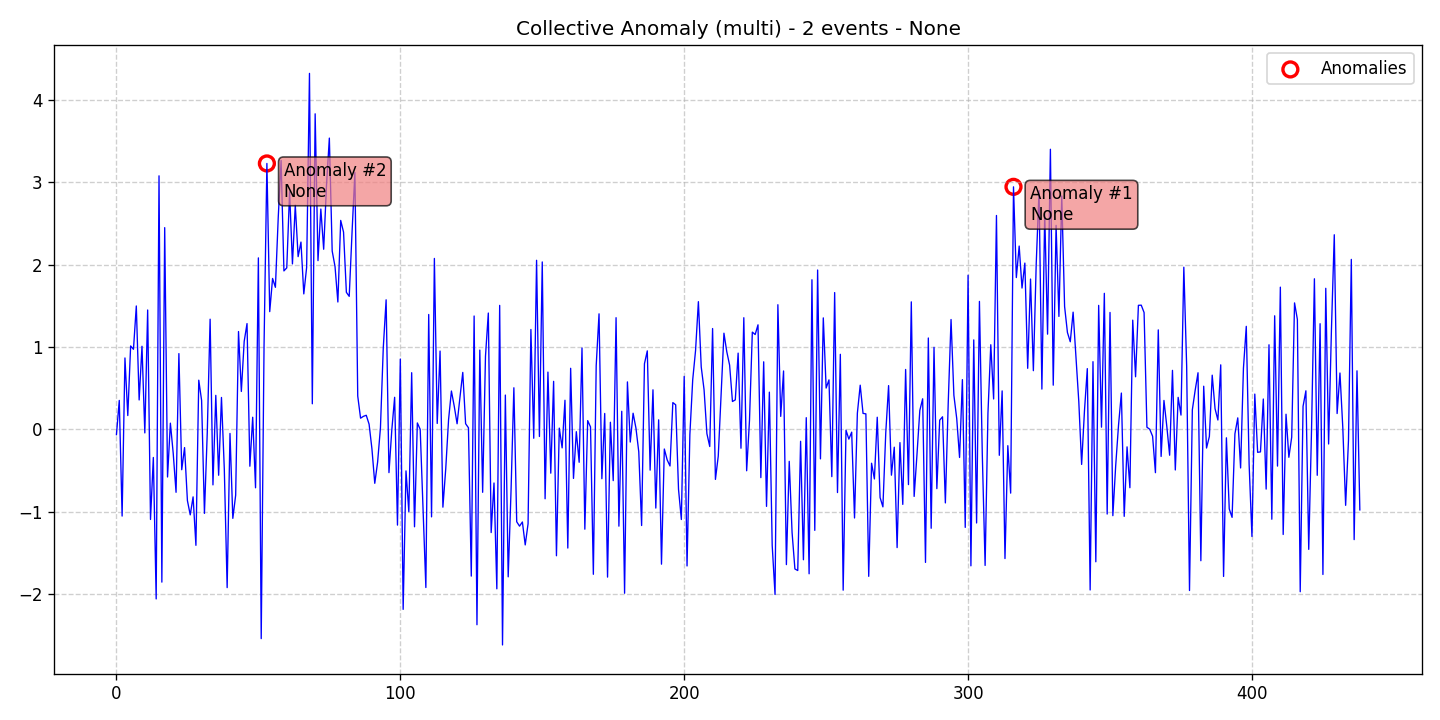

Source data for this figure (header and first rows):
data, stationary, det_lin_up, det_lin_down, det_quad, det_cubic, det_exp, det_damped, stoc_trend, volatility, single_seas, multiple_seas, point_anom_single, point_anom_multi, collect_anom, context_anom, mean_shift, var_shift, trend_shift, date, is_break, is_anomaly, is_multi, location_beginning
-0.0625, 0, 0, 0, 0, 0, 0, 0, 0, 0, 0, 0, 0, 0, 1, 0, 0, 0, 0, 2020-01-01, 0, 0, 1, 0
0.3525, 0, 0, 0, 0, 0, 0, 0, 0, 0, 0, 0, 0, 0, 1, 0, 0, 0, 0, 2020-01-02, 0, 0, 1, 0
-1.05, 0, 0, 0, 0, 0, 0, 0, 0, 0, 0, 0, 0, 0, 1, 0, 0, 0, 0, 2020-01-03, 0, 0, 1, 0
0.8673, 0, 0, 0, 0, 0, 0, 0, 0, 0, 0, 0, 0, 0, 1, 0, 0, 0, 0, 2020-01-04, 0, 0, 1, 0
0.1691, 0, 0, 0, 0, 0, 0, 0, 0, 0, 0, 0, 0, 0, 1, 0, 0, 0, 0, 2020-01-05, 0, 0, 1, 0
1.013, 0, 0, 0, 0, 0, 0, 0, 0, 0, 0, 0, 0, 0, 1, 0, 0, 0, 0, 2020-01-06, 0, 0, 1, 0
0.9724, 0, 0, 0, 0, 0, 0, 0, 0, 0, 0, 0, 0, 0, 1, 0, 0, 0, 0, 2020-01-07, 0, 0, 1, 0
1.498, 0, 0, 0, 0, 0, 0, 0, 0, 0, 0, 0, 0, 0, 1, 0, 0, 0, 0, 2020-01-08, 0, 0, 1, 0
0.3581, 0, 0, 0, 0, 0, 0, 0, 0, 0, 0, 0, 0, 0, 1, 0, 0, 0, 0, 2020-01-09, 0, 0, 1, 0
1.009, 0, 0, 0, 0, 0, 0, 0, 0, 0, 0, 0, 0, 0, 1, 0, 0, 0, 0, 2020-01-10, 0, 0, 1, 0
-0.04134, 0, 0, 0, 0, 0, 0, 0, 0, 0, 0, 0, 0, 0, 1, 0, 0, 0, 0, 2020-01-11, 0, 0, 1, 0
1.449, 0, 0, 0, 0, 0, 0, 0, 0, 0, 0, 0, 0, 0, 1, 0, 0, 0, 0, 2020-01-12, 0, 0, 1, 0
-1.091, 0, 0, 0, 0, 0, 0, 0, 0, 0, 0, 0, 0, 0, 1, 0, 0, 0, 0, 2020-01-13, 0, 0, 1, 0
-0.3392, 0, 0, 0, 0, 0, 0, 0, 0, 0, 0, 0, 0, 0, 1, 0, 0, 0, 0, 2020-01-14, 0, 0, 1, 0
-2.054, 0, 0, 0, 0, 0, 0, 0, 0, 0, 0, 0, 0, 0, 1, 0, 0, 0, 0, 2020-01-15, 0, 0, 1, 0
3.075, 0, 0, 0, 0, 0, 0, 0, 0, 0, 0, 0, 0, 0, 1, 0, 0, 0, 0, 2020-01-16, 0, 0, 1, 0
-1.85, 0, 0, 0, 0, 0, 0, 0, 0, 0, 0, 0, 0, 0, 1, 0, 0, 0, 0, 2020-01-17, 0, 0, 1, 0
2.447, 0, 0, 0, 0, 0, 0, 0, 0, 0, 0, 0, 0, 0, 1, 0, 0, 0, 0, 2020-01-18, 0, 0, 1, 0
-0.5758, 0, 0, 0, 0, 0, 0, 0, 0, 0, 0, 0, 0, 0, 1, 0, 0, 0, 0, 2020-01-19, 0, 0, 1, 0
0.07686, 0, 0, 0, 0, 0, 0, 0, 0, 0, 0, 0, 0, 0, 1, 0, 0, 0, 0, 2020-01-20, 0, 0, 1, 0
-0.2882, 0, 0, 0, 0, 0, 0, 0, 0, 0, 0, 0, 0, 0, 1, 0, 0, 0, 0, 2020-01-21, 0, 0, 1, 0
-0.7615, 0, 0, 0, 0, 0, 0, 0, 0, 0, 0, 0, 0, 0, 1, 0, 0, 0, 0, 2020-01-22, 0, 0, 1, 0
0.9201, 0, 0, 0, 0, 0, 0, 0, 0, 0, 0, 0, 0, 0, 1, 0, 0, 0, 0, 2020-01-23, 0, 0, 1, 0
-0.4878, 0, 0, 0, 0, 0, 0, 0, 0, 0, 0, 0, 0, 0, 1, 0, 0, 0, 0, 2020-01-24, 0, 0, 1, 0
-0.2193, 0, 0, 0, 0, 0, 0, 0, 0, 0, 0, 0, 0, 0, 1, 0, 0, 0, 0, 2020-01-25, 0, 0, 1, 0
-0.8618, 0, 0, 0, 0, 0, 0, 0, 0, 0, 0, 0, 0, 0, 1, 0, 0, 0, 0, 2020-01-26, 0, 0, 1, 0
-1.035, 0, 0, 0, 0, 0, 0, 0, 0, 0, 0, 0, 0, 0, 1, 0, 0, 0, 0, 2020-01-27, 0, 0, 1, 0
-0.8169, 0, 0, 0, 0, 0, 0, 0, 0, 0, 0, 0, 0, 0, 1, 0, 0, 0, 0, 2020-01-28, 0, 0, 1, 0
-1.404, 0, 0, 0, 0, 0, 0, 0, 0, 0, 0, 0, 0, 0, 1, 0, 0, 0, 0, 2020-01-29, 0, 0, 1, 0
0.5978, 0, 0, 0, 0, 0, 0, 0, 0, 0, 0, 0, 0, 0, 1, 0, 0, 0, 0, 2020-01-30, 0, 0, 1, 0
0.3531, 0, 0, 0, 0, 0, 0, 0, 0, 0, 0, 0, 0, 0, 1, 0, 0, 0, 0, 2020-01-31, 0, 0, 1, 0
-1.017, 0, 0, 0, 0, 0, 0, 0, 0, 0, 0, 0, 0, 0, 1, 0, 0, 0, 0, 2020-02-01, 0, 0, 1, 0
-0.03312, 0, 0, 0, 0, 0, 0, 0, 0, 0, 0, 0, 0, 0, 1, 0, 0, 0, 0, 2020-02-02, 0, 0, 1, 0
1.337, 0, 0, 0, 0, 0, 0, 0, 0, 0, 0, 0, 0, 0, 1, 0, 0, 0, 0, 2020-02-03, 0, 0, 1, 0
-0.6715, 0, 0, 0, 0, 0, 0, 0, 0, 0, 0, 0, 0, 0, 1, 0, 0, 0, 0, 2020-02-04, 0, 0, 1, 0
0.414, 0, 0, 0, 0, 0, 0, 0, 0, 0, 0, 0, 0, 0, 1, 0, 0, 0, 0, 2020-02-05, 0, 0, 1, 0
-0.5547, 0, 0, 0, 0, 0, 0, 0, 0, 0, 0, 0, 0, 0, 1, 0, 0, 0, 0, 2020-02-06, 0, 0, 1, 0
0.3885, 0, 0, 0, 0, 0, 0, 0, 0, 0, 0, 0, 0, 0, 1, 0, 0, 0, 0, 2020-02-07, 0, 0, 1, 0
-0.4804, 0, 0, 0, 0, 0, 0, 0, 0, 0, 0, 0, 0, 0, 1, 0, 0, 0, 0, 2020-02-08, 0, 0, 1, 0
-1.917, 0, 0, 0, 0, 0, 0, 0, 0, 0, 0, 0, 0, 0, 1, 0, 0, 0, 0, 2020-02-09, 0, 0, 1, 0
-0.04804, 0, 0, 0, 0, 0, 0, 0, 0, 0, 0, 0, 0, 0, 1, 0, 0, 0, 0, 2020-02-10, 0, 0, 1, 0
-1.077, 0, 0, 0, 0, 0, 0, 0, 0, 0, 0, 0, 0, 0, 1, 0, 0, 0, 0, 2020-02-11, 0, 0, 1, 0
-0.7963, 0, 0, 0, 0, 0, 0, 0, 0, 0, 0, 0, 0, 0, 1, 0, 0, 0, 0, 2020-02-12, 0, 0, 1, 0
1.188, 0, 0, 0, 0, 0, 0, 0, 0, 0, 0, 0, 0, 0, 1, 0, 0, 0, 0, 2020-02-13, 0, 0, 1, 0
0.4613, 0, 0, 0, 0, 0, 0, 0, 0, 0, 0, 0, 0, 0, 1, 0, 0, 0, 0, 2020-02-14, 0, 0, 1, 0
1.068, 0, 0, 0, 0, 0, 0, 0, 0, 0, 0, 0, 0, 0, 1, 0, 0, 0, 0, 2020-02-15, 0, 0, 1, 0
1.284, 0, 0, 0, 0, 0, 0, 0, 0, 0, 0, 0, 0, 0, 1, 0, 0, 0, 0, 2020-02-16, 0, 0, 1, 0
-0.4453, 0, 0, 0, 0, 0, 0, 0, 0, 0, 0, 0, 0, 0, 1, 0, 0, 0, 0, 2020-02-17, 0, 0, 1, 0
0.1485, 0, 0, 0, 0, 0, 0, 0, 0, 0, 0, 0, 0, 0, 1, 0, 0, 0, 0, 2020-02-18, 0, 0, 1, 0
-0.7068, 0, 0, 0, 0, 0, 0, 0, 0, 0, 0, 0, 0, 0, 1, 0, 0, 0, 0, 2020-02-19, 0, 0, 1, 0
2.081, 0, 0, 0, 0, 0, 0, 0, 0, 0, 0, 0, 0, 0, 1, 0, 0, 0, 0, 2020-02-20, 0, 0, 1, 0
-2.535, 0, 0, 0, 0, 0, 0, 0, 0, 0, 0, 0, 0, 0, 1, 0, 0, 0, 0, 2020-02-21, 0, 0, 1, 0
1.023, 0, 0, 0, 0, 0, 0, 0, 0, 0, 0, 0, 0, 0, 1, 0, 0, 0, 0, 2020-02-22, 0, 0, 1, 0
3.225, 0, 0, 0, 0, 0, 0, 0, 0, 0, 0, 0, 0, 0, 1, 0, 0, 0, 0, 2020-02-23, 0, 1, 1, 0
1.429, 0, 0, 0, 0, 0, 0, 0, 0, 0, 0, 0, 0, 0, 1, 0, 0, 0, 0, 2020-02-24, 0, 0, 1, 0
1.831, 0, 0, 0, 0, 0, 0, 0, 0, 0, 0, 0, 0, 0, 1, 0, 0, 0, 0, 2020-02-25, 0, 0, 1, 0
1.724, 0, 0, 0, 0, 0, 0, 0, 0, 0, 0, 0, 0, 0, 1, 0, 0, 0, 0, 2020-02-26, 0, 0, 1, 0
2.573, 0, 0, 0, 0, 0, 0, 0, 0, 0, 0, 0, 0, 0, 1, 0, 0, 0, 0, 2020-02-27, 0, 0, 1, 0
3.262, 0, 0, 0, 0, 0, 0, 0, 0, 0, 0, 0, 0, 0, 1, 0, 0, 0, 0, 2020-02-28, 0, 0, 1, 0
1.923, 0, 0, 0, 0, 0, 0, 0, 0, 0, 0, 0, 0, 0, 1, 0, 0, 0, 0, 2020-02-29, 0, 0, 1, 0
... 379 more rows
